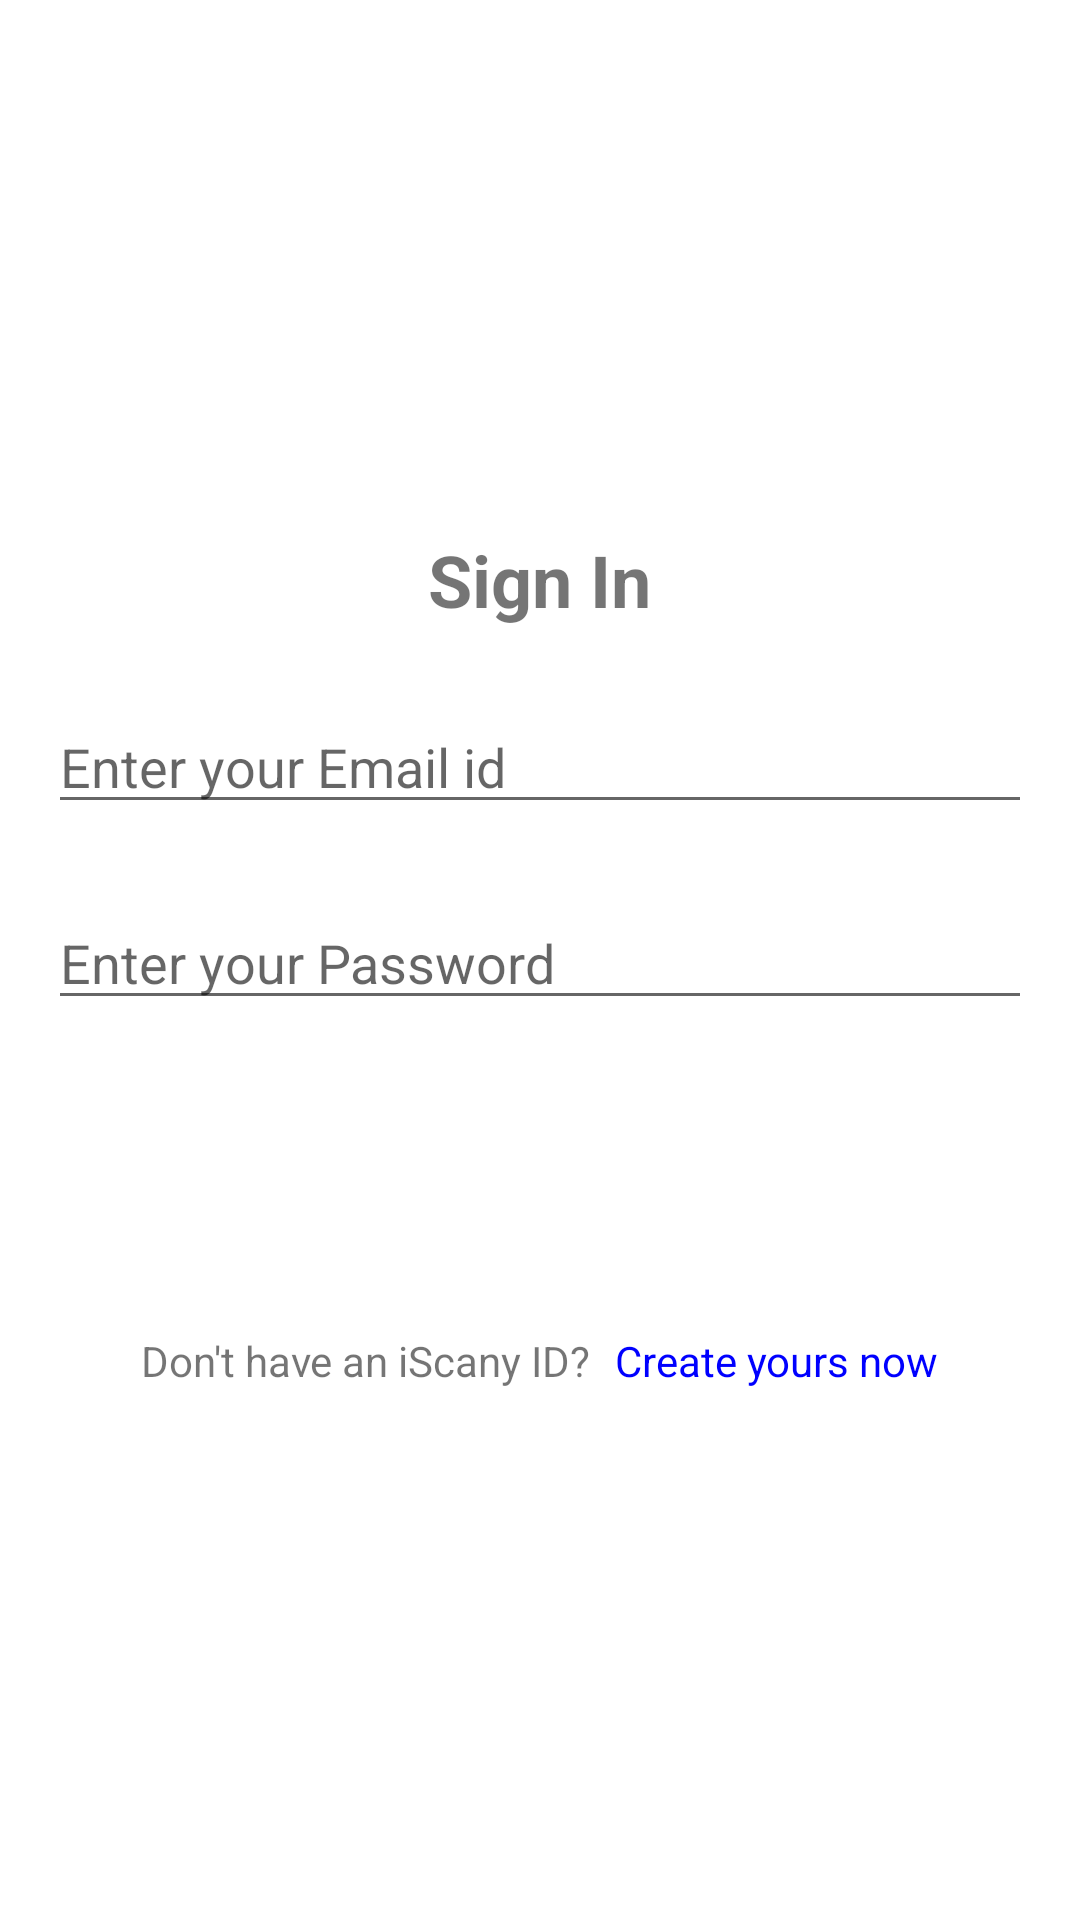

Here is an Android app screen rendered from its layout file. Give the layout XML and the strings, colors and styles it references.
<!-- AndroidManifest.xml: application theme Theme.IScany -->
<!-- res/layout/activity_sign_in.xml -->
<?xml version="1.0" encoding="utf-8"?>
<LinearLayout xmlns:android="http://schemas.android.com/apk/res/android"
    xmlns:app="http://schemas.android.com/apk/res-auto"
    xmlns:tools="http://schemas.android.com/tools"
    android:layout_width="match_parent"
    android:layout_height="match_parent"
    android:gravity="center"
    android:orientation="vertical"
    android:padding="16dp"
    tools:context=".SignInActivity">

    <TextView
        android:layout_width="wrap_content"
        android:layout_height="wrap_content"
        android:text="Sign In"
        android:layout_marginBottom="24sp"
        android:textSize="24sp"
        android:textStyle="bold" />


    <EditText
        android:id="@+id/edt_logEmail"
        android:layout_width="match_parent"
        android:layout_height="wrap_content"
        android:hint="Enter your Email id"
        android:layout_marginBottom="24sp"
        />

    <EditText
        android:id="@+id/edt_logPassword"
        android:layout_width="match_parent"
        android:layout_height="wrap_content"
        android:hint="Enter your Password"
        android:layout_marginBottom="24sp"
        />

    <ProgressBar
        android:id="@+id/prg"
        android:layout_width="wrap_content"
        android:layout_height="wrap_content"
        android:visibility="gone"/>

    <androidx.appcompat.widget.AppCompatButton
        android:id="@+id/btn_signIn"
        android:layout_width="match_parent"
        android:layout_height="wrap_content"
        android:layout_alignParentBottom="true"
        android:layout_alignParentEnd="true"
        android:layout_margin="16dp"
        android:background="@drawable/btn_bg"
        android:text="Sign IN"
        android:textAllCaps="false"
        android:textColor="@color/white"
        android:textSize="17sp"/>

    <LinearLayout
        android:layout_width="match_parent"
        android:layout_height="wrap_content"
        android:gravity="center">

        <TextView
            android:layout_width="wrap_content"
            android:layout_height="wrap_content"
            android:text="Don't have an iScany ID?"
            android:layout_marginEnd="8dp"/>

        <TextView
            android:id="@+id/txt_SignUp"
            android:layout_width="wrap_content"
            android:layout_height="wrap_content"
            android:text="Create yours now"
            android:textColor="#FF0000FF"/>

    </LinearLayout>


</LinearLayout>
<!-- resources referenced by this layout -->
<resources>
  <style name="Theme.IScany" parent="Base.Theme.IScany" />
  <style name="Base.Theme.IScany" parent="Theme.MaterialComponents.DayNight.NoActionBar">
          
          <item name="colorPrimary">@color/purple_500</item>
          <item name="colorPrimaryVariant">@color/purple_700</item>
          <item name="colorOnPrimary">@color/black</item>
          
          <item name="colorSecondary">@color/teal_200</item>
          <item name="colorSecondaryVariant">@color/teal_700</item>
          <item name="colorOnSecondary">@color/white</item>
          
          <item name="android:statusBarColor">?attr/colorPrimaryVariant</item>
          
          
      </style>
  <!-- not gathered from this repository: default colours our renderer supplied (Android Studio template values) -->
  <color name="purple_500">#FF6200EE</color>
  <color name="purple_700">#FF3700B3</color>
  <color name="teal_200">#FF03DAC5</color>
  <color name="teal_700">#FF018786</color>
  <color name="black">#FF000000</color>
  <color name="white">#FFFFFFFF</color>
</resources>
